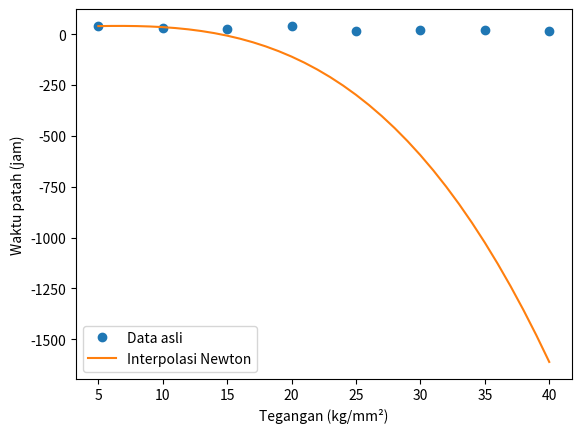

Write Python code to recreate this figure.
import matplotlib.pyplot as plt

x = [5, 10, 15, 20, 25, 30, 35, 40]
y = [40, 30, 25, 40, 18, 20, 22, 15]

def divided_diff(x, y):
    n = len(x)
    coef = [[0] * n for _ in range(n)]
    for i in range(n):
        coef[i][0] = y[i]
    for j in range(1, n):
        for i in range(n - j):
            coef[i][j] = (coef[i + 1][j - 1] - coef[i][j - 1]) / (x[i + j] - x[i])
    return [coef[i][i] for i in range(n)]

def newton_interpolasi(x, y, xi):
    coef = divided_diff(x, y)
    n = len(x)
    yi = []
    for xi_val in xi:
        term = coef[0]
        for k in range(1, n):
            prod = coef[k]
            for j in range(k):
                prod *= (xi_val - x[j])
            term += prod
        yi.append(term)
    return yi

def verify_interpolation_at_data_points(x, y):
    y_interpolated = newton_interpolasi(x, y, x)
    print("Verifikasi hasil interpolasi pada titik data asli:")
    for xi, yi, yi_interpolated in zip(x, y, y_interpolated):
        print(f"x = {xi}, y_asli = {yi}, y_interpolasi = {yi_interpolated}")

verify_interpolation_at_data_points(x, y)

x_values = [i for i in range(5, 41)]
y_values_newton = newton_interpolasi(x, y, x_values)

plt.plot(x, y, 'o', label='Data asli')
plt.plot(x_values, y_values_newton, '-', label='Interpolasi Newton')
plt.xlabel('Tegangan (kg/mm²)')
plt.ylabel('Waktu patah (jam)')
plt.legend()
plt.show()
